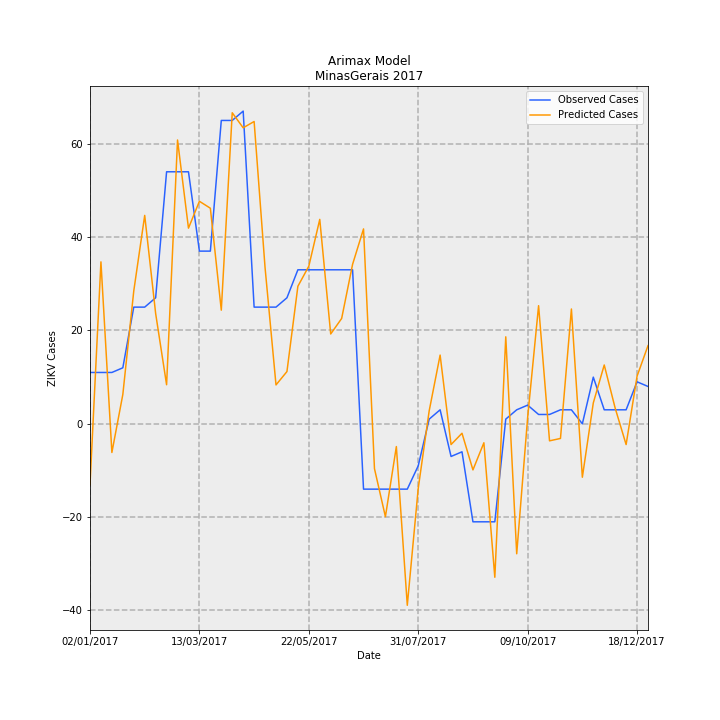

Source data for this figure (header and first rows):
Date, predictions_incidence, observed_incidence, Predicted Cases, Observed Cases, error
02/01/2017, -0.06184, 0.05208, -13.06, 11.0, 24.06
09/01/2017, 0.1643, 0.05208, 34.7, 11.0, -23.7
16/01/2017, -0.0291, 0.05208, -6.146, 11.0, 17.15
23/01/2017, 0.02974, 0.05682, 6.28, 12, 5.72
30/01/2017, 0.1347, 0.1184, 28.46, 25, -3.456
06/02/2017, 0.2114, 0.1184, 44.65, 25, -19.65
13/02/2017, 0.1119, 0.1278, 23.63, 27.0, 3.367
20/02/2017, 0.03963, 0.2557, 8.37, 54.0, 45.63
27/02/2017, 0.2879, 0.2557, 60.81, 54.0, -6.813
06/03/2017, 0.1985, 0.2557, 41.92, 54.0, 12.08
13/03/2017, 0.2257, 0.1752, 47.68, 37, -10.68
20/03/2017, 0.2187, 0.1752, 46.19, 37, -9.193
27/03/2017, 0.1153, 0.3078, 24.35, 65.0, 40.65
03/04/2017, 0.3156, 0.3078, 66.64, 65.0, -1.644
10/04/2017, 0.3003, 0.3172, 63.43, 67.0, 3.574
17/04/2017, 0.3067, 0.1184, 64.77, 25, -39.77
24/04/2017, 0.1585, 0.1184, 33.47, 25, -8.471
01/05/2017, 0.03944, 0.1184, 8.33, 25, 16.67
08/05/2017, 0.05301, 0.1278, 11.19, 27.0, 15.81
15/05/2017, 0.1395, 0.1563, 29.47, 33.0, 3.531
22/05/2017, 0.1599, 0.1563, 33.77, 33.0, -0.7729
29/05/2017, 0.2074, 0.1563, 43.8, 33.0, -10.8
05/06/2017, 0.09114, 0.1563, 19.25, 33.0, 13.75
12/06/2017, 0.1068, 0.1563, 22.57, 33.0, 10.43
19/06/2017, 0.1618, 0.1563, 34.18, 33.0, -1.176
26/06/2017, 0.1977, -0.06629, 41.76, -14.0, -55.76
03/07/2017, -0.04551, -0.06629, -9.611, -14.0, -4.389
10/07/2017, -0.09425, -0.06629, -19.91, -14.0, 5.906
17/07/2017, -0.02309, -0.06629, -4.877, -14.0, -9.123
24/07/2017, -0.1841, -0.06629, -38.89, -14.0, 24.89
31/07/2017, -0.06547, -0.04261, -13.83, -9, 4.828
07/08/2017, 0.0131, 0.004735, 2.767, 1, -1.767
14/08/2017, 0.06971, 0.0142, 14.72, 3, -11.72
21/08/2017, -0.02105, -0.03314, -4.446, -7.0, -2.554
28/08/2017, -0.009589, -0.02841, -2.025, -6, -3.975
04/09/2017, -0.04677, -0.09943, -9.878, -21.0, -11.12
11/09/2017, -0.01924, -0.09943, -4.064, -21.0, -16.94
18/09/2017, -0.1557, -0.09943, -32.88, -21.0, 11.88
25/09/2017, 0.08825, 0.004735, 18.64, 1, -17.64
02/10/2017, -0.1319, 0.0142, -27.85, 3, 30.85
09/10/2017, 0.006447, 0.01894, 1.362, 4, 2.638
16/10/2017, 0.1198, 0.00947, 25.31, 2, -23.31
23/10/2017, -0.01729, 0.00947, -3.651, 2, 5.651
30/10/2017, -0.01485, 0.0142, -3.137, 3, 6.137
06/11/2017, 0.1165, 0.0142, 24.6, 3, -21.6
13/11/2017, -0.05421, 0.0, -11.45, 0.0, 11.45
20/11/2017, 0.02117, 0.04735, 4.472, 10, 5.528
27/11/2017, 0.05968, 0.0142, 12.6, 3, -9.603
04/12/2017, 0.01588, 0.0142, 3.355, 3, -0.3546
11/12/2017, -0.02106, 0.0142, -4.448, 3, 7.448
18/12/2017, 0.04828, 0.04261, 10.2, 9, -1.196
25/12/2017, 0.0793, 0.03788, 16.75, 8, -8.747
